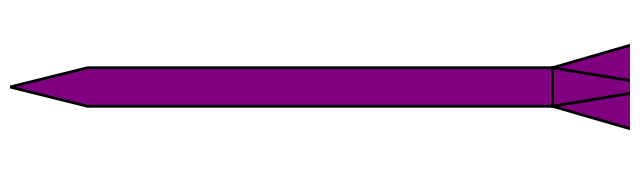

This figure's Python source: (Note: this script raises an exception after producing the figure.)
import matplotlib.pyplot as plt

# Create a transparent figure
fig, ax = plt.subplots(figsize=(8, 2), dpi=100)
fig.patch.set_alpha(0)  # Make background transparent
ax.set_facecolor((0, 0, 0, 0))  # Transparent axis background

# Define rocket body dimensions
body_length = 6.0
body_height = 1.0

# Draw rocket body (terminating in a point on the left side)
body_shape = [
    [-body_length / 2 - 1.0, 0],  # Leftmost point
    [-body_length / 2, -body_height / 2],  # Left bottom
    [body_length / 2, -body_height / 2],  # Right bottom
    [body_length / 2, body_height / 2],  # Right top
    [-body_length / 2, body_height / 2],  # Left top
]

ax.add_patch(plt.Polygon(body_shape, color='purple', ec='black', lw=2))

# Draw fins (trapezoidal shape)
fin_width = 1.2
fin_height = 0.7

fins = [
    [[body_length / 2, -body_height / 2],
     [body_length / 2 + fin_width, -body_height / 2 - fin_height],
     [body_length / 2 + fin_width, body_height / 2 + fin_height],
     [body_length / 2, body_height / 2]]
]

for fin in fins:
    ax.add_patch(plt.Polygon(fin, color='purple', ec='black', lw=2))

# Draw rocket nose cone (triangle)
nose_cone = [
    [body_length / 2, -body_height / 2],
    [body_length / 2 + 1.5, 0],  # Nose tip
    [body_length / 2, body_height / 2]
]
ax.add_patch(plt.Polygon(nose_cone, color='purple', ec='black', lw=2))

# Remove axes and save the image
ax.set_xlim(-4, 4)
ax.set_ylim(-2, 2)
ax.set_xticks([])
ax.set_yticks([])
ax.axis('off')

# Save as a transparent PNG
image_path = "../RocketStand V2/data/images/rocket_side_profile_pointed.png"
plt.savefig(image_path, transparent=True, bbox_inches='tight', pad_inches=0)
plt.close()
